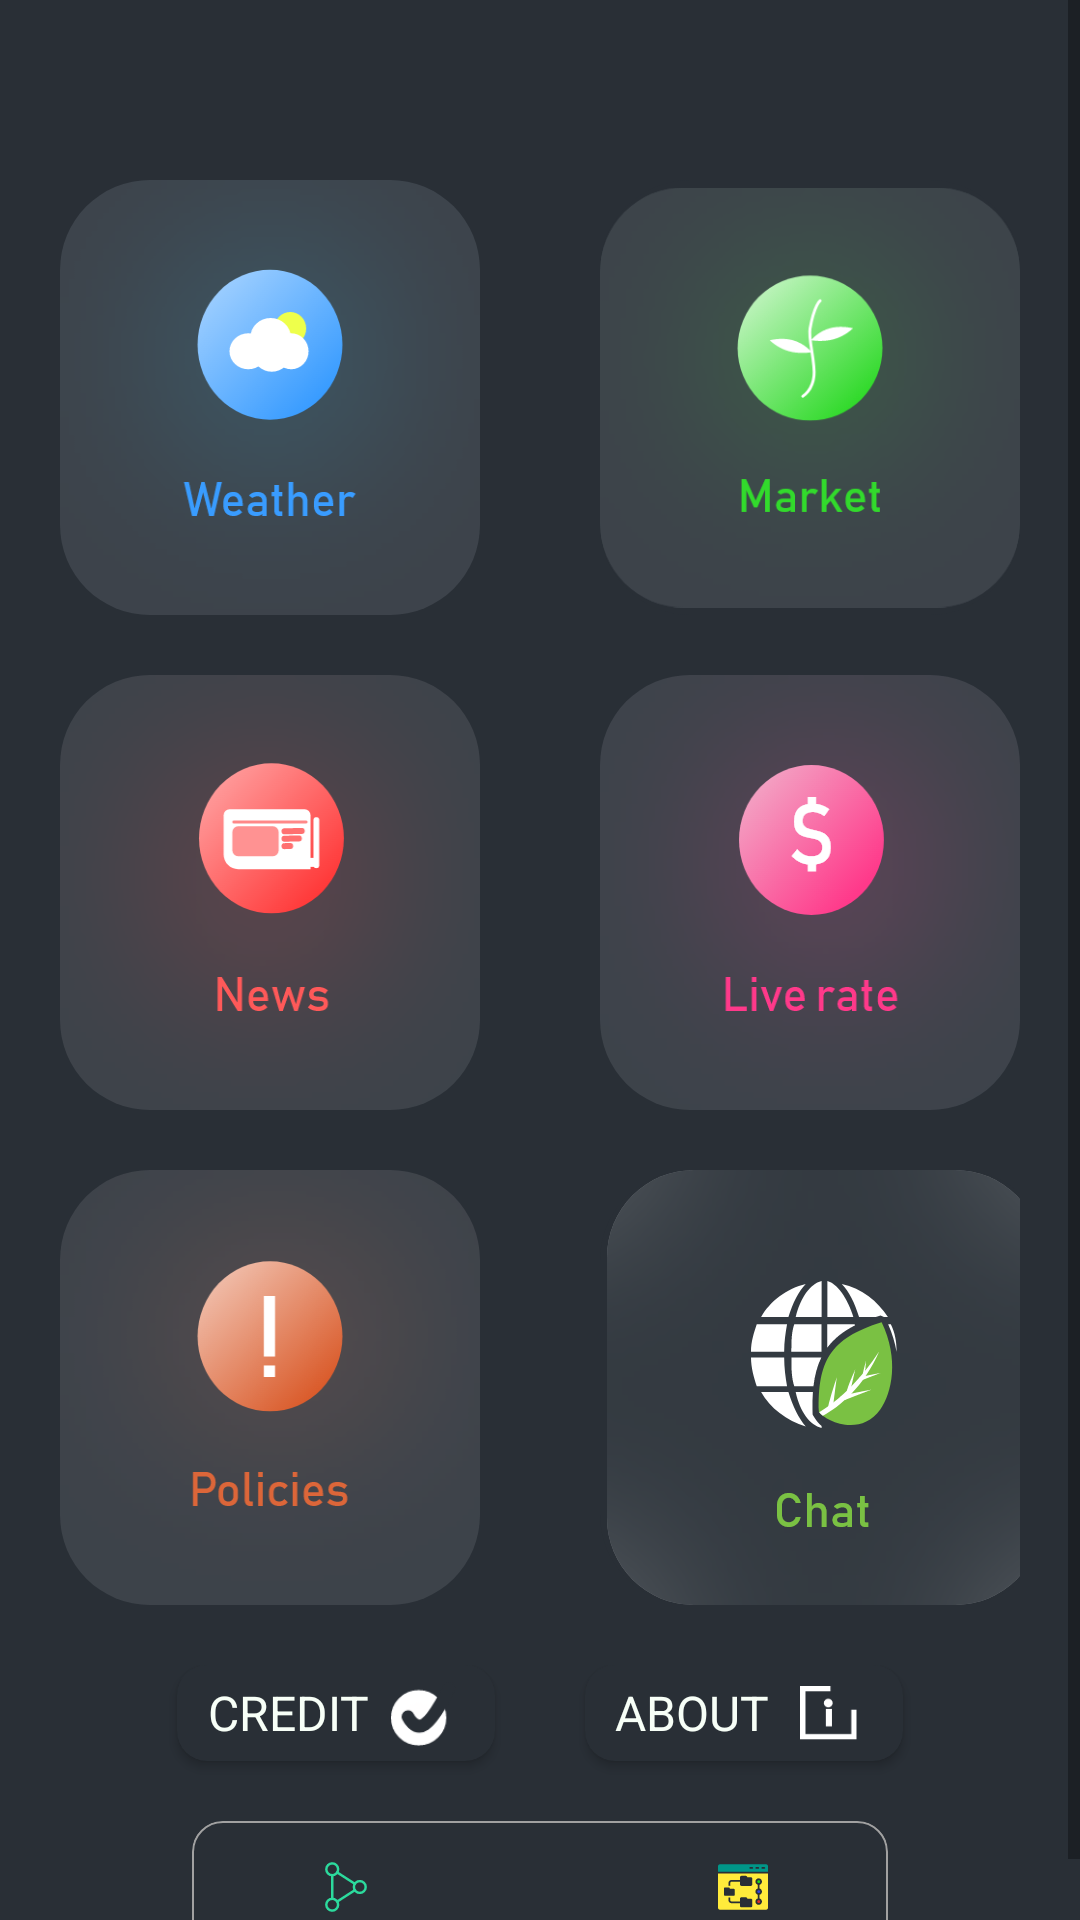

Android layout source for this screen:
<!-- AndroidManifest.xml: application theme AppTheme -->
<!-- res/layout/fragment_main_home.xml -->
<?xml version="1.0" encoding="utf-8"?>
<ScrollView xmlns:android="http://schemas.android.com/apk/res/android"
    xmlns:app="http://schemas.android.com/apk/res-auto"
    xmlns:tools="http://schemas.android.com/tools"
    android:layout_width="match_parent"
    android:layout_height="match_parent"
    android:background="@color/gunmetal"
    >

    <RelativeLayout
        android:layout_width="match_parent"
        android:layout_height="wrap_content"
        android:padding="10dp"
        >

        <LinearLayout
            android:id="@+id/ll1"
            android:layout_width="match_parent"
            android:layout_height="match_parent"
            android:layout_marginTop="40dp"
            android:layout_marginBottom="10dp"
            android:baselineAligned="false"
            android:orientation="horizontal">

            <LinearLayout
                android:layout_width="0dp"
                android:layout_height="match_parent"
                android:layout_weight="1"
                android:gravity="end"
                android:orientation="vertical"
                android:padding="10dp"

                >


                <androidx.cardview.widget.CardView
                    android:id="@+id/cvWeather"
                    android:layout_width="wrap_content"
                    android:layout_height="wrap_content"
                    android:layout_marginEnd="10dp"
                    android:clickable="true"
                    android:focusable="true"
                    android:foreground="?android:attr/selectableItemBackground"
                    app:cardBackgroundColor="@color/gunmetal"
                    app:cardCornerRadius="30dp"
                    app:cardElevation="0dp">

                    <ImageView
                        android:layout_width="match_parent"
                        android:layout_height="match_parent"
                        android:background="@mipmap/weather"
                        android:foreground="?android:attr/selectableItemBackground"
                        android:scaleType="fitXY" />

                </androidx.cardview.widget.CardView>

                <androidx.cardview.widget.CardView
                    android:id="@+id/cvNews"
                    android:layout_width="wrap_content"
                    android:layout_height="wrap_content"
                    android:layout_marginTop="20dp"
                    android:layout_marginEnd="10dp"
                    android:clickable="true"
                    android:foreground="?android:attr/selectableItemBackground"
                    app:cardBackgroundColor="@color/gunmetal"
                    app:cardCornerRadius="30dp"
                    app:cardElevation="0dp">

                    <ImageView
                        android:layout_width="wrap_content"
                        android:layout_height="wrap_content"
                        android:background="@mipmap/news_back"
                        android:scaleType="fitXY" />
                </androidx.cardview.widget.CardView>

                <androidx.cardview.widget.CardView
                    android:id="@+id/cvPolicies"
                    android:layout_width="wrap_content"
                    android:layout_height="wrap_content"
                    android:layout_marginTop="20dp"
                    android:layout_marginEnd="10dp"
                    android:clickable="true"
                    android:foreground="?android:attr/selectableItemBackground"
                    app:cardBackgroundColor="@color/gunmetal"
                    app:cardCornerRadius="30dp"
                    app:cardElevation="0dp">

                    <ImageView
                        android:layout_width="wrap_content"
                        android:layout_height="wrap_content"
                        android:background="@mipmap/policies"
                        android:scaleType="fitXY" />
                </androidx.cardview.widget.CardView>


            </LinearLayout>

            <LinearLayout
                android:layout_width="0dp"
                android:layout_height="match_parent"
                android:layout_weight="1"
                android:gravity="start"
                android:orientation="vertical"
                android:padding="10dp">

                <androidx.cardview.widget.CardView
                    android:id="@+id/cvMarket"
                    android:layout_width="wrap_content"
                    android:layout_height="wrap_content"
                    android:layout_marginStart="10dp"
                    android:clickable="true"
                    android:focusable="true"
                    android:foreground="?android:attr/selectableItemBackground"
                    app:cardBackgroundColor="@color/gunmetal"
                    app:cardCornerRadius="30dp"
                    app:cardElevation="0dp">

                    <ImageView
                        android:layout_width="match_parent"
                        android:layout_height="match_parent"
                        android:scaleType="fitCenter"
                        android:src="@mipmap/market" />
                </androidx.cardview.widget.CardView>

                <androidx.cardview.widget.CardView
                    android:id="@+id/cvMarketYard"
                    android:layout_width="wrap_content"
                    android:layout_height="wrap_content"
                    android:layout_marginStart="10dp"
                    android:layout_marginTop="20dp"

                    android:clickable="true"
                    android:focusable="true"
                    android:foreground="?android:attr/selectableItemBackground"
                    app:cardBackgroundColor="@color/gunmetal"
                    app:cardCornerRadius="30dp"
                    app:cardElevation="0dp">

                    <ImageView
                        android:layout_width="wrap_content"
                        android:layout_height="wrap_content"
                        android:scaleType="fitXY"
                        android:src="@mipmap/live_rate" />

                </androidx.cardview.widget.CardView>
                <androidx.cardview.widget.CardView
                    android:id="@+id/cvGChat"
                    android:layout_width="150dp"
                    android:layout_height="match_parent"
                    android:layout_marginStart="10dp"
                    android:layout_marginTop="20dp"
                    android:clickable="true"
                    android:focusable="true"
                    android:foreground="?android:attr/selectableItemBackground"
                    app:cardBackgroundColor="@color/gunmetal"
                    app:cardCornerRadius="30dp"
                    app:cardElevation="0dp">

                    <ImageView
                        android:layout_width="wrap_content"
                        android:layout_height="wrap_content"
                        android:scaleType="fitXY"
                        android:layout_gravity="center"
                        android:src="@mipmap/world_chat" />

                </androidx.cardview.widget.CardView>

            </LinearLayout>
        </LinearLayout>

        <include
            android:layout_width="match_parent"
            android:layout_height="wrap_content"
            android:layout_below="@id/ll1"
            layout="@layout/ending_layout"
            />


    </RelativeLayout>
</ScrollView>
<!-- res/layout/ending_layout.xml (included above) -->
<?xml version="1.0" encoding="utf-8"?>
<RelativeLayout xmlns:android="http://schemas.android.com/apk/res/android"
    android:layout_width="match_parent"
    android:layout_height="match_parent"
    xmlns:app="http://schemas.android.com/apk/res-auto">

    <androidx.cardview.widget.CardView
        android:id="@+id/cvCredit"
        android:layout_width="106dp"
        android:layout_toStartOf="@id/view"
        android:layout_height="32dp"
        style="@style/Widget.AppCompat.Button"
        android:background="?android:attr/selectableItemBackground"
        android:clickable="true"
        android:layout_gravity="center"
        app:cardCornerRadius="10dp"
        android:layout_marginEnd="10dp"
        app:cardBackgroundColor="@color/gunmetal"
        android:textSize="16sp"
        android:focusable="true">
        <RelativeLayout
            android:layout_width="match_parent"
            android:layout_height="match_parent"
            android:gravity="center"

            android:padding="5dp"
            >
        <TextView
            android:id="@+id/tv"
            android:layout_width="wrap_content"
            android:layout_height="match_parent"
            android:textSize="16dp"
            android:text="CREDIT"
            android:layout_marginStart="5dp"
            android:gravity="center"
            android:textColor="@color/mentCream"
            />
        <ImageView
            android:id="@+id/iv"
            android:layout_toRightOf="@id/tv"
            android:layout_width="wrap_content"
            android:layout_height="wrap_content"
            android:src="@drawable/credit"
            android:layout_gravity="end"
            />
        </RelativeLayout>
    </androidx.cardview.widget.CardView>

    <View
        android:id="@+id/view"
        android:layout_width="10dp"
        android:layout_height="10dp"
        android:layout_centerHorizontal="true"
        />
    <androidx.cardview.widget.CardView
        android:id="@+id/cvAbout"
        android:layout_width="106dp"
        android:layout_toRightOf="@id/view"
        android:layout_height="32dp"
        android:layout_gravity="center"
        android:layout_marginStart="10dp"
        app:cardCornerRadius="10dp"
        style="@style/Widget.AppCompat.Button"
        android:clickable="true"
        app:cardBackgroundColor="@color/gunmetal"
        android:textSize="16sp"
        android:focusable="true">
        <RelativeLayout
            android:layout_width="match_parent"
            android:layout_height="match_parent"
            android:gravity="center"
            android:padding="5dp"
            >
            <TextView
                android:id="@+id/tv1"
                android:layout_width="wrap_content"
                android:layout_height="match_parent"
                android:textSize="16dp"
                android:text="ABOUT"
                android:layout_marginStart="5dp"
                android:gravity="center"
                android:textColor="@color/mentCream"
                />
            <ImageView
                android:id="@+id/iv1"
                android:layout_toRightOf="@id/tv1"
                android:layout_width="wrap_content"
                android:layout_height="wrap_content"
                android:src="@drawable/about"
                android:padding="2dp"
                android:layout_gravity="end"
                />
        </RelativeLayout>
    </androidx.cardview.widget.CardView>

    <androidx.cardview.widget.CardView
        android:layout_width="232dp"
        android:layout_height="wrap_content"
        android:layout_centerHorizontal="true"
        android:layout_below="@id/cvCredit"
        app:cardCornerRadius="10dp"
        app:cardBackgroundColor="@color/gunmetal"
        app:cardElevation="0dp"
        android:layout_marginTop="20dp"
        >
        <LinearLayout
            android:layout_width="match_parent"
            android:layout_height="wrap_content"
            android:orientation="horizontal"
            android:background="@drawable/card_outline"
            android:padding="10dp"
            >

            <ImageButton
                android:id="@+id/share"
                android:layout_width="wrap_content"
                android:layout_height="match_parent"
                android:layout_weight="1"
                android:background="@android:color/transparent"
                android:src="@drawable/ic_share" />

            <ImageButton
                android:id="@+id/rate"
                android:layout_width="wrap_content"
                android:layout_height="match_parent"
                android:layout_weight="1"
                android:background="@android:color/transparent"
                android:src="@drawable/ic_star" />
            <ImageButton
                android:id="@+id/version"
                android:layout_width="wrap_content"
                android:layout_height="wrap_content"
                android:background="@android:color/transparent"
                android:src="@drawable/ic_version"
                android:layout_weight="1"
                />



        </LinearLayout>

    </androidx.cardview.widget.CardView>

</RelativeLayout>
<!-- resources referenced by this layout -->
<resources>
  <color name="gunmetal">#292F36</color>
  <color name="mentCream">#F7FFF7</color>
  <!-- drawable about: png bitmap (drawable, 567 bytes) -->
  <!-- drawable card_outline (drawable) -->
  <?xml version="1.0" encoding="utf-8"?>
  <shape
      android:shape="rectangle"
      xmlns:android="http://schemas.android.com/apk/res/android">
  
  
      <corners
          android:radius="10dp"
          />
      <stroke
          android:width="0.5dp"
          android:color="#A1A1A1"
          />
  
  </shape>
  <!-- drawable credit: png bitmap (drawable, 2189 bytes) -->
  <!-- drawable ic_share (drawable) -->
  <vector xmlns:android="http://schemas.android.com/apk/res/android"
      android:width="30dp"
      android:height="30dp"
      android:viewportWidth="512"
      android:viewportHeight="512">
    <path
        android:pathData="M334.4,256m-33.6,0a33.6,33.6 0,1 1,67.2 0a33.6,33.6 0,1 1,-67.2 0"
        android:strokeLineJoin="round"
        android:strokeWidth="14"
        android:fillColor="#00000000"
        android:strokeColor="#2cda9d"
        android:strokeLineCap="round"/>
    <path
        android:pathData="M177.6,356.8m-33.6,0a33.6,33.6 0,1 1,67.2 0a33.6,33.6 0,1 1,-67.2 0"
        android:strokeLineJoin="round"
        android:strokeWidth="14"
        android:fillColor="#00000000"
        android:strokeColor="#2cda9d"
        android:strokeLineCap="round"/>
    <path
        android:pathData="M177.6,155.2m-33.6,0a33.6,33.6 0,1 1,67.2 0a33.6,33.6 0,1 1,-67.2 0"
        android:strokeLineJoin="round"
        android:strokeWidth="14"
        android:fillColor="#00000000"
        android:strokeColor="#2cda9d"
        android:strokeLineCap="round"/>
    <path
        android:pathData="M178.06,188.8L178.06,323.2"
        android:strokeLineJoin="round"
        android:strokeWidth="14"
        android:fillColor="#00000000"
        android:strokeColor="#2cda9d"
        android:strokeLineCap="round"/>
    <path
        android:pathData="M306.17,237.8L205.97,173.19"
        android:strokeLineJoin="round"
        android:strokeWidth="14"
        android:fillColor="#00000000"
        android:strokeColor="#2cda9d"
        android:strokeLineCap="round"/>
    <path
        android:pathData="M205.98,338.8L306.17,274.2"
        android:strokeLineJoin="round"
        android:strokeWidth="14"
        android:fillColor="#00000000"
        android:strokeColor="#2cda9d"
        android:strokeLineCap="round"/>
  </vector>
  <!-- drawable ic_version: vector/xml drawable (drawable, 3288 chars, omitted) -->
  <!-- mipmap live_rate: png bitmap (mipmap-hdpi, 13576 bytes) -->
  <!-- mipmap market: png bitmap (mipmap-hdpi, 11305 bytes) -->
  <!-- mipmap news_back: png bitmap (mipmap-hdpi, 10716 bytes) -->
  <!-- mipmap policies: png bitmap (mipmap-hdpi, 11758 bytes) -->
  <!-- mipmap weather: png bitmap (mipmap-hdpi, 12162 bytes) -->
  <!-- mipmap world_chat: png bitmap (mipmap-hdpi, 19775 bytes) -->
  <style name="AppTheme" parent="Theme.AppCompat.Light.NoActionBar">
          
          <item name="colorPrimary">@color/colorPrimary</item>
          <item name="colorPrimaryDark">@color/colorPrimaryDark</item>
          <item name="colorAccent">@color/colorAccent</item>
          <item name="android:homeAsUpIndicator">@drawable/ic_arrow_left</item>
          <item name="android:windowContentTransitions">true</item>
      </style>
  <color name="colorPrimary">#292F36</color>
  <color name="colorPrimaryDark">#292F36</color>
  <color name="colorAccent">#2CDA9D</color>
</resources>
